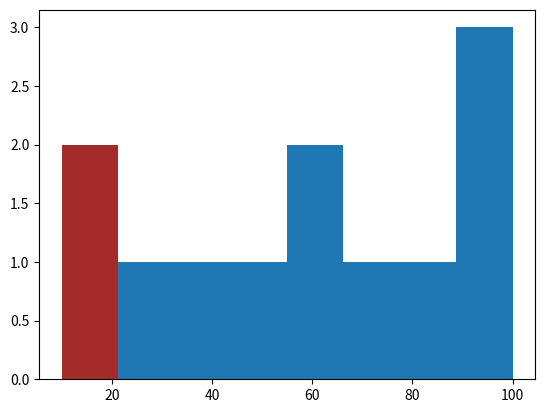

Recreate this plot in Python. (Note: this script raises an exception after producing the figure.)

#Histogram 

import matplotlib.pyplot as plt

fig=plt.figure("Histogram")

ax = fig.add_subplot(1,1,1)

ax.hist([10,20,25,35,45,55,60,80,70,90,90,100],bins=8,facecolor="brown", normed=True)

plt.title("Distribution")
plt.xlabel("Range")
plt.ylabel("Amount")
plt.show()
